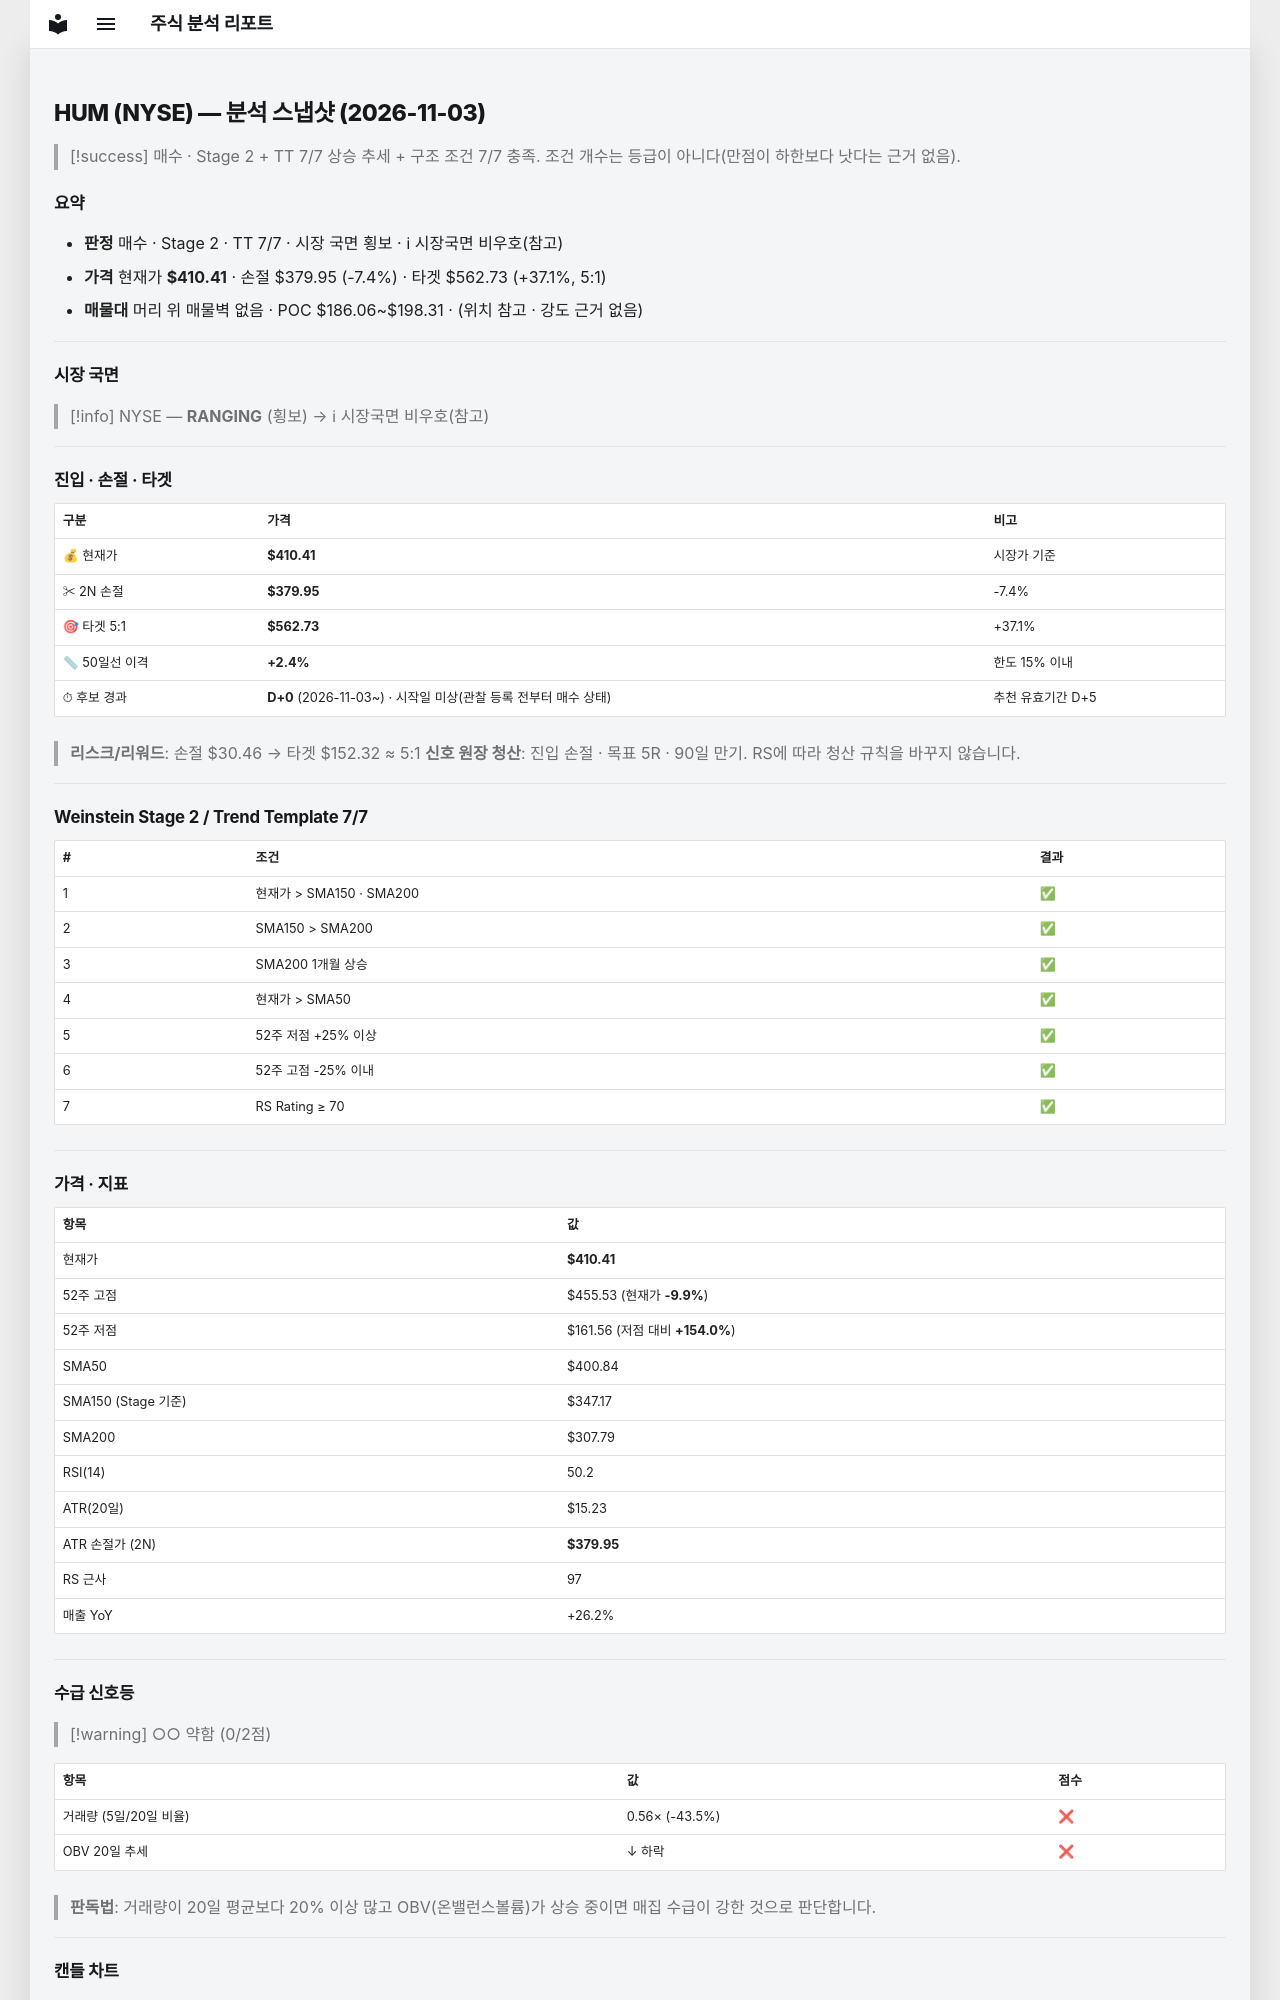

repository: soloandco/stock-reports · page: snapshots/HUM-2026-11-03/index.html · generator: mkdocs

---
type: analysis-snapshot
title: HUM 분석 스냅샷
ticker: HUM
market: NYSE
created: 2026-11-03
updated: 2026-11-03
bar-date: 2026-11-02
verdict: 매수후보
real-rr: 0.28
sma50-gap-pct: 2.4
candidate-days: 0
candidate-since: 2026-11-03
candidate-start-unknown: true
weekly-position: 저항대아래
weekly-overhead-price: 419.08
weekly-overhead-pct: 2.1
stage: 2
trend-template-score: 7
tt-max: 7
ma-set: sma-50-150-200
price: 410.4100036621094
stop-price: 379.94677241378463
market-regime: RANGING
supply-demand-score: 0/2
supply-demand-label: 약함
status: tracking
tags:
  - stock-agent
  - watchlist
  - HUM
  - analysis
related:
  - "[[analysis-template]]"
---

# HUM (NYSE) — 분석 스냅샷 (2026-11-03)

> [!success] 매수 · Stage 2 + TT 7/7
> 상승 추세 + 구조 조건 7/7 충족. 조건 개수는 등급이 아니다(만점이 하한보다 낫다는 근거 없음).

## 요약

- **판정** 매수 · Stage 2 · TT 7/7 · 시장 국면 횡보 · ℹ 시장국면 비우호(참고)
- **가격** 현재가 **$410.41** · 손절 $379.95 (-7.4%) · 타겟 $562.73 (+37.1%, 5:1)
- **매물대** 머리 위 매물벽 없음 · POC $186.06~$198.31 · (위치 참고 · 강도 근거 없음)

---

## 시장 국면

> [!info] NYSE — **RANGING** (횡보) → ℹ 시장국면 비우호(참고)

---

## 진입 · 손절 · 타겟

| 구분 | 가격 | 비고 |
|------|------|------|
| 💰 현재가 | **$410.41** | 시장가 기준 |
| ✂ 2N 손절 | **$379.95** | -7.4% |
| 🎯 타겟 5:1 | **$562.73** | +37.1% |
| 📏 50일선 이격 | **+2.4%** | 한도 15% 이내 |
| ⏱ 후보 경과 | **D+0** (2026-11-03~) · 시작일 미상(관찰 등록 전부터 매수 상태) | 추천 유효기간 D+5 |

> **리스크/리워드**: 손절 $30.46 → 타겟 $152.32 ≈ 5:1
> **신호 원장 청산**: 진입 손절 · 목표 5R · 90일 만기. RS에 따라 청산 규칙을 바꾸지 않습니다.

---

## Weinstein Stage 2 / Trend Template 7/7

| # | 조건 | 결과 |
|---|------|------|
| 1 | 현재가 > SMA150 · SMA200 | ✅ |
| 2 | SMA150 > SMA200 | ✅ |
| 3 | SMA200 1개월 상승 | ✅ |
| 4 | 현재가 > SMA50 | ✅ |
| 5 | 52주 저점 +25% 이상 | ✅ |
| 6 | 52주 고점 -25% 이내 | ✅ |
| 7 | RS Rating ≥ 70 | ✅ |

---

## 가격 · 지표

| 항목 | 값 |
|------|---|
| 현재가 | **$410.41** |
| 52주 고점 | $455.53 (현재가 **-9.9%**) |
| 52주 저점 | $161.56 (저점 대비 **+154.0%**) |
| SMA50 | $400.84 |
| SMA150 (Stage 기준) | $347.17 |
| SMA200 | $307.79 |
| RSI(14) | 50.2 |
| ATR(20일) | $15.23 |
| ATR 손절가 (2N) | **$379.95** |
| RS 근사 | 97 |
| 매출 YoY | +26.2% |

---
## 수급 신호등

> [!warning] ○○ 약함 (0/2점)

| 항목 | 값 | 점수 |
|------|------|------|
| 거래량 (5일/20일 비율) | 0.56× (-43.5%) | ❌ |
| OBV 20일 추세 | ↓ 하락 | ❌ |

> **판독법**: 거래량이 20일 평균보다 20% 이상 많고 OBV(온밸런스볼륨)가 상승 중이면 매집 수급이 강한 것으로 판단합니다.

---
